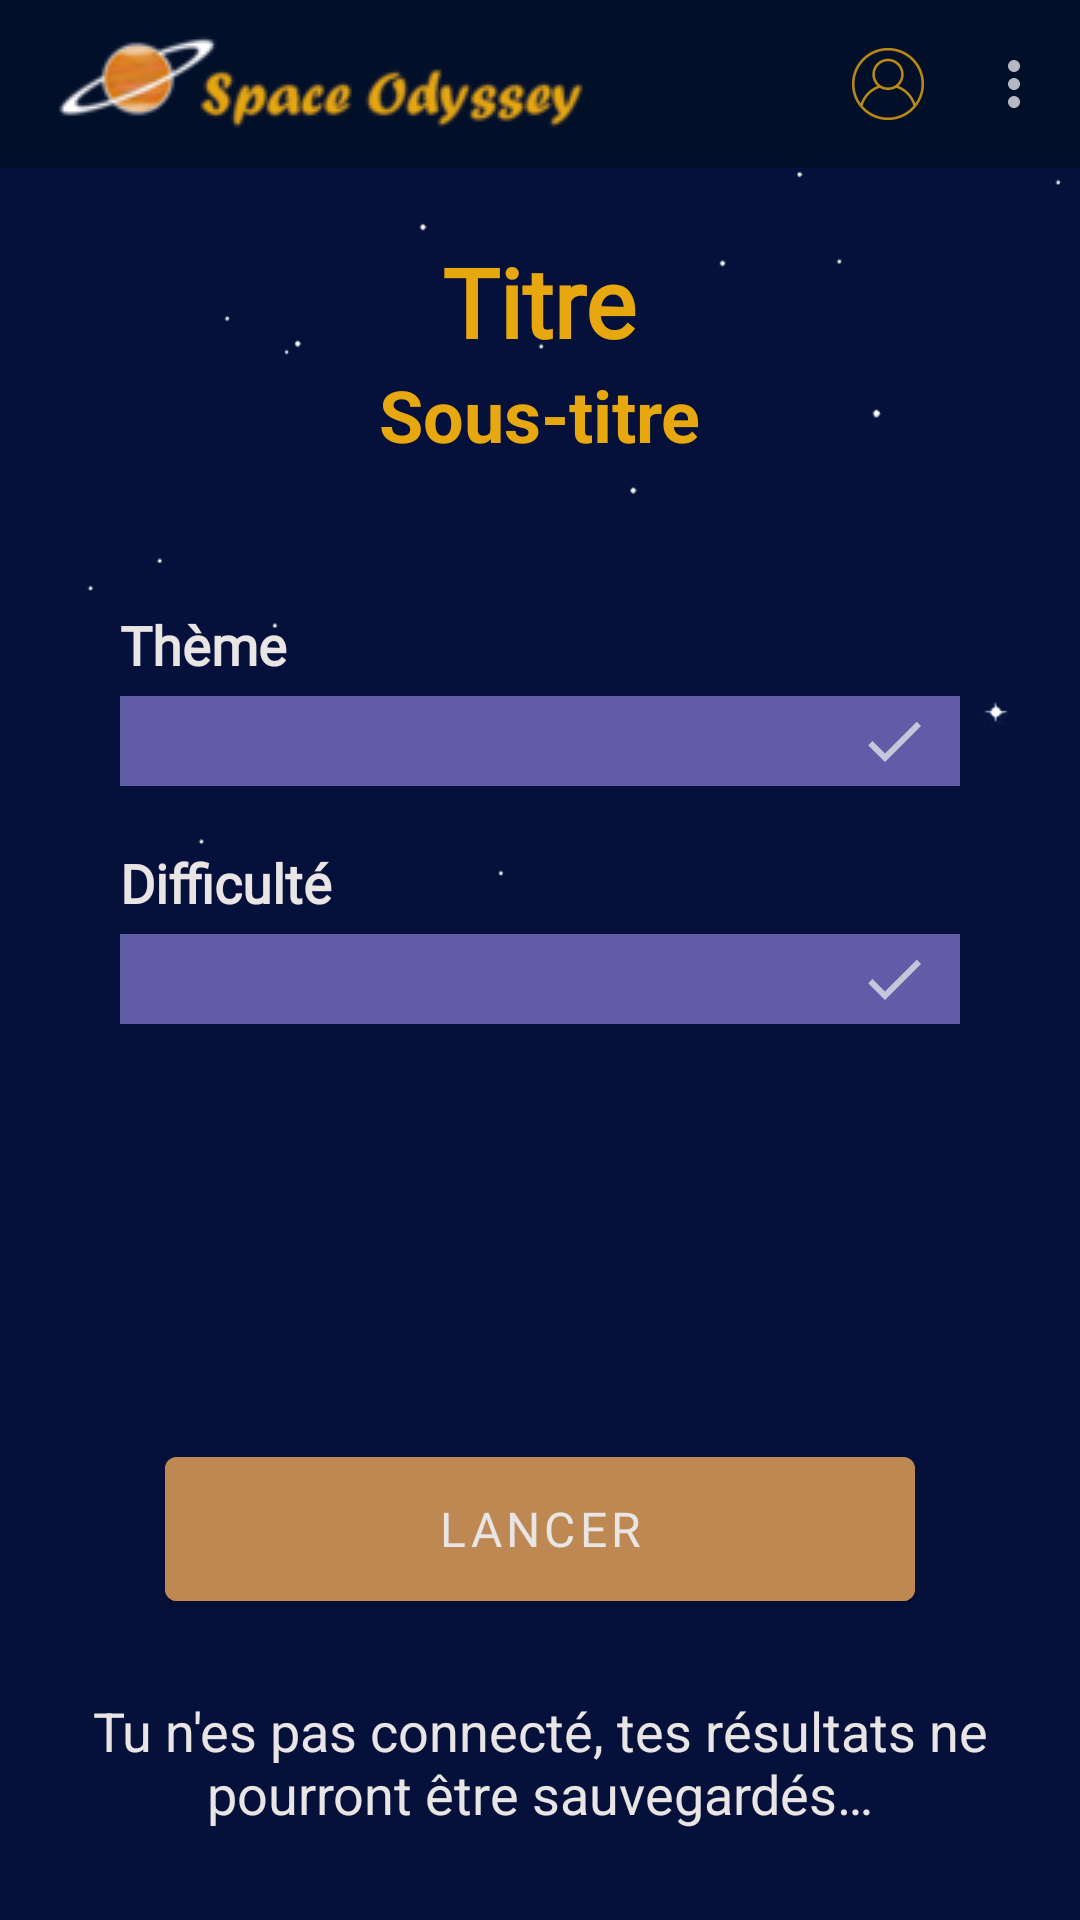

Android layout source for this screen:
<!-- AndroidManifest.xml: application theme Theme.SpaceOdysseyApp -->
<!-- res/layout/activity_set_up_quiz.xml -->
<?xml version="1.0" encoding="utf-8"?>
<LinearLayout xmlns:android="http://schemas.android.com/apk/res/android"
    xmlns:tools="http://schemas.android.com/tools"
    android:id="@+id/root_setUp"
    android:layout_width="match_parent"
    android:layout_height="match_parent"
    android:orientation="vertical"
    android:background="@drawable/background"
    android:weightSum="1"
    tools:context=".controller.quiz.SetUpQuizActivity">

    <include layout="@layout/app_bar" />

    <include
        layout="@layout/element_title"
        android:layout_width="match_parent"
        android:layout_height="0dp"
        android:layout_weight="0.20" />

    <LinearLayout
        android:id="@+id/layout_param"
        android:layout_width="match_parent"
        android:layout_height="0dp"
        android:layout_weight="0.50"
        android:orientation="vertical"
        android:paddingStart="40dp"
        android:paddingEnd="40dp">

        <TextView
            android:id="@+id/tv_spinner_theme"
            android:layout_width="match_parent"
            android:layout_height="wrap_content"
            android:layout_marginTop="30dp"
            android:layout_marginBottom="5dp"
            android:text="@string/theme"
            android:textColor="@color/text_white"
            android:fontFamily="@font/comfortaa_bold"
            android:textSize="18sp"
            android:textStyle="bold" />

        <Spinner
            android:id="@+id/spinner_theme"
            style="@android:style/Widget.Material.Spinner"
            android:layout_width="match_parent"
            android:layout_height="wrap_content"
            android:background="@drawable/style_spinner"
            android:contextClickable="false"
            android:minHeight="30dp"
            android:popupBackground="@color/action_purple"
            android:textColor="@color/text_white"
            tools:listitem="@layout/spinner_item" />

        <TextView
            android:id="@+id/tv_spinner_level"
            android:layout_width="match_parent"
            android:layout_height="wrap_content"
            android:layout_marginTop="20dp"
            android:layout_marginBottom="5dp"
            android:text="@string/level"
            android:textColor="@color/text_white"
            android:textSize="18sp"
            android:fontFamily="@font/comfortaa_bold"
            android:textStyle="bold" />

        <Spinner
            android:id="@+id/spinner_level"
            android:layout_width="match_parent"
            android:layout_height="wrap_content"
            android:background="@drawable/style_spinner"
            android:contextClickable="false"
            android:minHeight="30dp"
            android:popupBackground="@color/action_purple"
            android:textColor="@color/text_white"
            tools:listitem="@layout/spinner_item" />

        <ProgressBar
            android:id="@+id/pb_setUpQuizLoadPB"
            style="@android:style/Widget.Material.Light.ProgressBar"
            android:layout_width="wrap_content"
            android:layout_height="wrap_content"
            android:layout_gravity="center_horizontal"
            android:indeterminateBehavior="repeat"
            android:indeterminateTint="@color/text_yellow_orange"
            android:minWidth="50dp"
            android:layout_marginTop="20dp"
            android:progress="70"
            android:visibility="invisible"
            tools:visibility="visible" />
    </LinearLayout>

    <LinearLayout
        android:layout_width="match_parent"
        android:layout_height="0dp"
        android:layout_weight="0.30"
        android:paddingStart="10dp"
        android:paddingEnd="10dp"
        android:gravity="center"
        android:orientation="vertical">

        <com.google.android.material.button.MaterialButton
            android:id="@+id/btnLaunchQuiz"
            android:layout_width="250dp"
            android:layout_height="60dp"
            android:layout_marginTop="5dp"
            android:layout_marginBottom="20dp"
            android:backgroundTint="@color/btn_yellow_orange"
            android:onClick="onClickPlayQuiz"
            android:fontFamily="@font/comfortaa_bold"
            android:textSize="16sp"
            android:text="@string/launch" />

        <TextView
            android:id="@+id/tv_error_message"
            android:layout_width="match_parent"
            android:layout_height="wrap_content"
            android:layout_marginTop="5dp"
            android:layout_marginBottom="20dp"
            android:gravity="center"
            android:text="@string/warningNotLogged"
            android:textColor="@color/text_white"
            android:textSize="18sp"
            android:visibility="visible"
            tools:visibility="visible" />
    </LinearLayout>
</LinearLayout>
<!-- res/layout/app_bar.xml (included above) -->
<?xml version="1.0" encoding="utf-8"?>
<androidx.appcompat.widget.Toolbar xmlns:android="http://schemas.android.com/apk/res/android"
    xmlns:app="http://schemas.android.com/apk/res-auto"
    xmlns:tools="http://schemas.android.com/tools"
    android:id="@+id/appBar"
    android:layout_width="match_parent"
    android:layout_height="?attr/actionBarSize"
    android:background="@color/space_blue"
    style="@style/ThemeOverlay.AppCompat.Dark"
    android:theme="@style/ThemeOverlay.AppCompat.Dark"
    app:popupTheme="@style/Theme.AppCompat.DayNight.DarkActionBar"
    app:title=" "
    app:logo="@drawable/logo"
    app:menu="@menu/menu">
</androidx.appcompat.widget.Toolbar>
<!-- res/layout/element_title.xml (included above) -->
<?xml version="1.0" encoding="utf-8"?>
<LinearLayout xmlns:android="http://schemas.android.com/apk/res/android"
    android:id="@+id/top_title_screen"
    android:layout_width="match_parent"
    android:layout_height="wrap_content"
    android:layout_marginTop="10dp"
    android:layout_marginEnd="10dp"
    android:gravity="center"
    android:orientation="vertical">

    <TextView
        android:id="@+id/tv_title"
        android:layout_width="wrap_content"
        android:layout_height="wrap_content"
        android:layout_marginTop="5dp"
        android:text="@string/title"
        android:textColor="@color/text_yellow_orange"
        android:fontFamily="@font/the_universe_in_a_nutshell"
        android:textSize="32sp"
        android:textStyle="bold" />

    <TextView
        android:id="@+id/tv_subTitle"
        android:layout_width="wrap_content"
        android:layout_height="wrap_content"
        android:text="@string/subTitle"
        android:textColor="@color/text_yellow_orange"
        android:textSize="24sp"
        android:textStyle="bold" />

</LinearLayout>
<!-- res/layout/spinner_item.xml (included above) -->
<?xml version="1.0" encoding="utf-8"?>
<TextView xmlns:android="http://schemas.android.com/apk/res/android"
    xmlns:tools="http://schemas.android.com/tools"
    android:id="@+id/spinnerItem"
    android:layout_width="wrap_content"
    android:layout_height="wrap_content"
    android:padding="10dp"
    android:background="@color/btn_purple"
    android:text="@string/planetSystems"
    android:textColor="@color/text_white"
    android:textSize="16sp"
    android:textStyle="bold"
    tools:ignore="RtlSymmetry" />
<!-- resources referenced by this layout -->
<resources>
  <color name="action_purple">#392E6A</color>
  <color name="btn_purple">#605CA8</color>
  <color name="btn_yellow_orange">#BD8852</color>
  <color name="space_blue">#020F29</color>
  <color name="text_white">#E9E5E5</color>
  <color name="text_yellow_orange">#E7A70E</color>
  <!-- drawable background: png bitmap (drawable, 9861 bytes) -->
  <!-- drawable logo: png bitmap (drawable, 8924 bytes) -->
  <!-- drawable style_spinner (drawable) -->
  <?xml version="1.0" encoding="utf-8"?>
  <selector xmlns:android="http://schemas.android.com/apk/res/android">
      <item>
          <layer-list>
              <item>
                  <shape android:shape="rectangle">
                      <solid android:color="@color/btn_purple"/>
                      <padding android:right="10dp"/>
                  </shape>
              </item>
              <item>
                  <bitmap
                      android:src="@drawable/ic_check"
                      android:gravity="center|end"/>
              </item>
          </layer-list>
      </item>
  </selector>
  <string name="launch">Lancer</string>
  <string name="level">Difficulté</string>
  <string name="planetSystems">Systèmes planétaires</string>
  <string name="subTitle">Sous-titre</string>
  <string name="theme">Thème</string>
  <string name="title">Titre</string>
  <string name="warningNotLogged">Tu n\'es pas connecté, tes résultats ne pourront être sauvegardés…</string>
  <style name="Theme.SpaceOdysseyApp" parent="Theme.MaterialComponents.Light.NoActionBar">
          
          <item name="colorPrimary">@color/btn_purple</item>
          <item name="colorPrimaryVariant">@color/littleBlack</item>
          <item name="colorOnPrimary">@color/text_white</item>
          
          <item name="colorSecondary">@color/teal_200</item>
          <item name="colorSecondaryVariant">@color/teal_700</item>
          <item name="colorOnSecondary">@color/white</item>
          
          <item name="android:statusBarColor" tools:targetApi="l">?attr/colorPrimaryVariant</item>
          
      </style>
  <!-- drawable ic_check: png bitmap (drawable-hdpi, 194 bytes) -->
  <color name="littleBlack">#010512</color>
  <color name="teal_200">#FF03DAC5</color>
  <color name="teal_700">#FF018786</color>
  <color name="white">#FFFFFFFF</color>
</resources>
